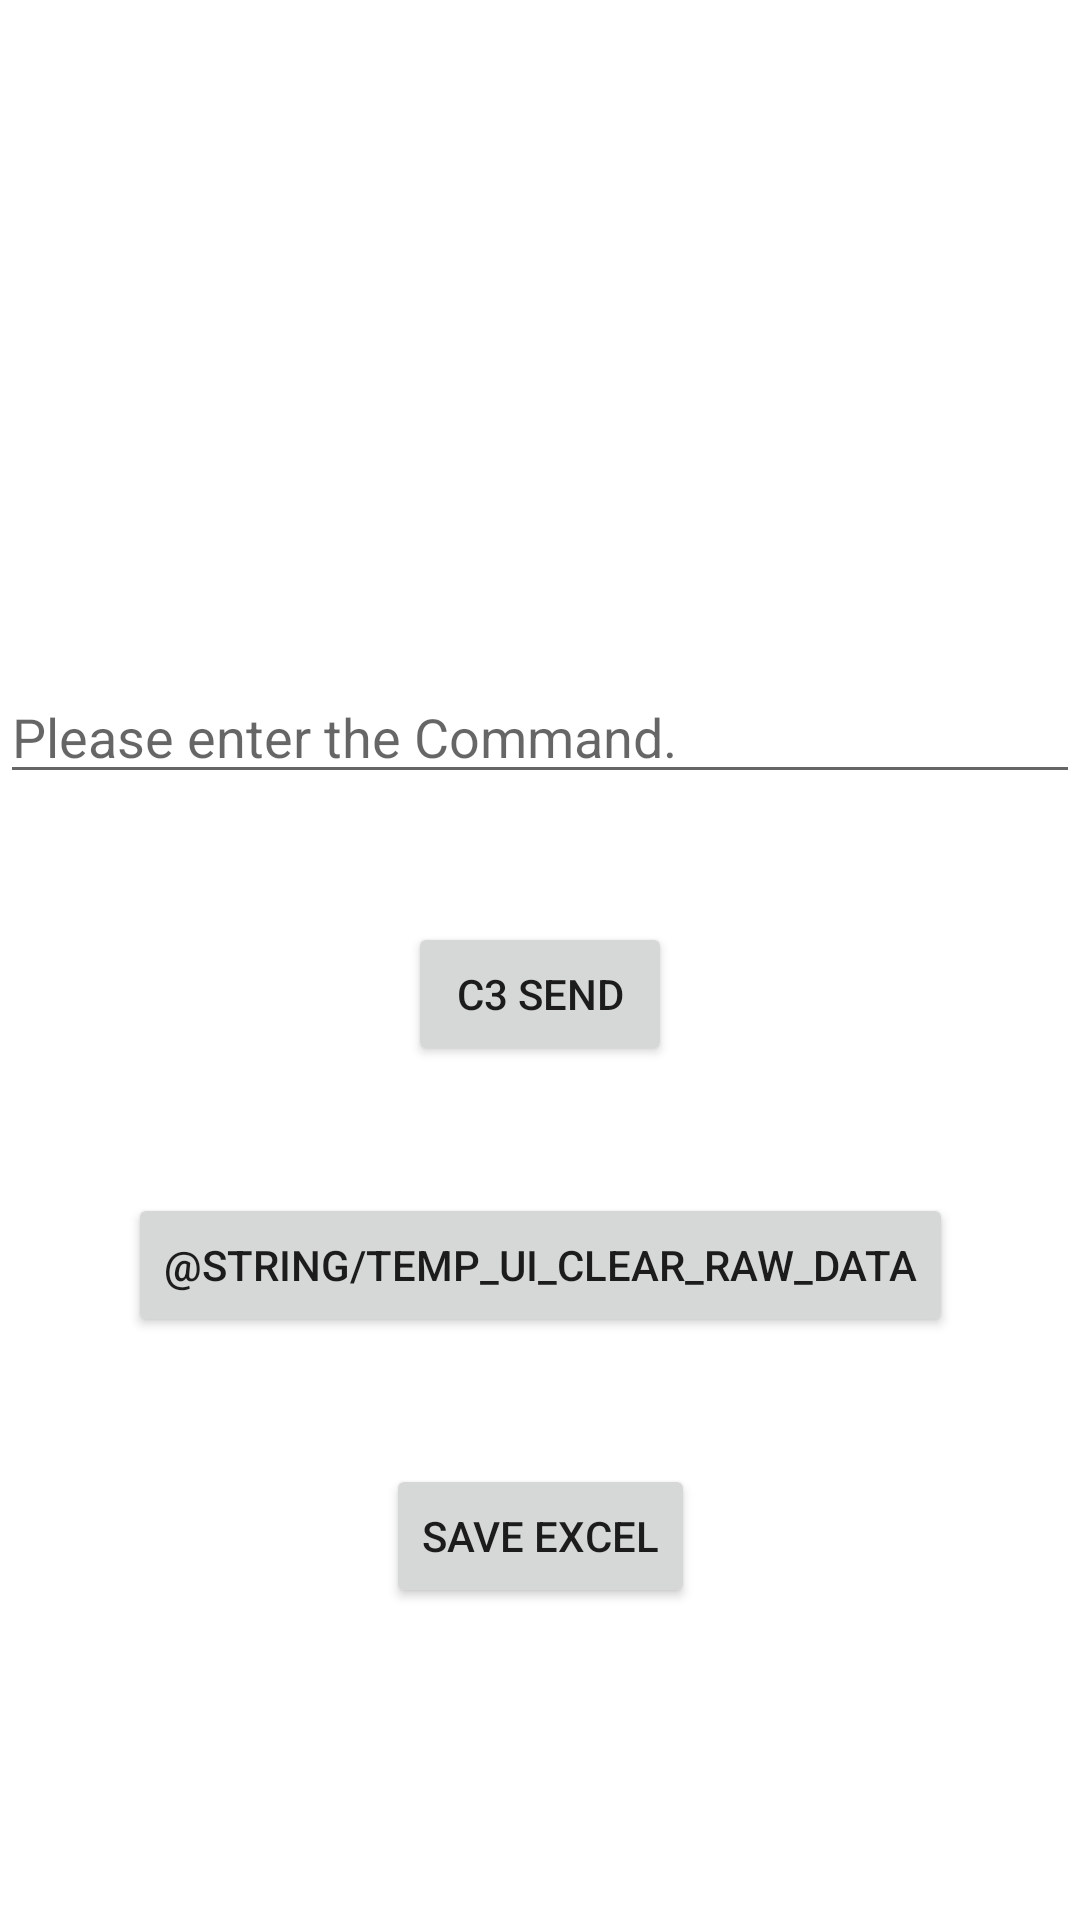

Here is an Android app screen rendered from its layout file. Give the layout XML and the strings, colors and styles it references.
<!-- AndroidManifest.xml: application theme Theme.MackayIRB -->
<!-- res/layout/fragment_temp_ui_2.xml -->
<?xml version="1.0" encoding="utf-8"?>
<androidx.constraintlayout.widget.ConstraintLayout
    xmlns:android="http://schemas.android.com/apk/res/android"
    xmlns:app="http://schemas.android.com/apk/res-auto"
    xmlns:tools="http://schemas.android.com/tools"
    android:layout_width="match_parent"
    android:layout_height="match_parent">

    <EditText
        android:id="@+id/Command_Edit"
        android:maxLines="1"
        android:inputType="text"
        android:hint="@string/Temp_Command_Hint"
        android:layout_width="match_parent"
        android:layout_height="wrap_content"
        app:layout_constraintTop_toTopOf="parent"
        app:layout_constraintEnd_toEndOf="parent"
        app:layout_constraintStart_toStartOf="parent"
        app:layout_constraintBottom_toTopOf="@+id/Save_File_Button" />

    <Button
        android:id="@+id/C3_Send_Button"
        android:layout_width="wrap_content"
        android:layout_height="wrap_content"
        android:text="@string/Temp_UI_C3"
        app:layout_constraintBottom_toTopOf="@+id/Clear_Raw_Data_Button"
        app:layout_constraintEnd_toEndOf="parent"
        app:layout_constraintStart_toStartOf="parent"
        app:layout_constraintTop_toBottomOf="@+id/Command_Edit" />

    <Button
        android:id="@+id/Clear_Raw_Data_Button"
        android:layout_width="wrap_content"
        android:layout_height="wrap_content"
        android:text="@string/Temp_UI_clear_raw_data"
        app:layout_constraintBottom_toTopOf="@+id/Save_File_Button"
        app:layout_constraintEnd_toEndOf="parent"
        app:layout_constraintStart_toStartOf="parent"
        app:layout_constraintTop_toBottomOf="@+id/C3_Send_Button" />

    <Button
        android:id="@+id/Save_File_Button"
        android:layout_width="wrap_content"
        android:layout_height="wrap_content"
        android:text="@string/Temp_UI_save_excel_file"
        app:layout_constraintBottom_toTopOf="@+id/TimeText"
        app:layout_constraintEnd_toEndOf="parent"
        app:layout_constraintStart_toStartOf="parent"
        app:layout_constraintTop_toBottomOf="@+id/Clear_Raw_Data_Button" />

    <TextView
        android:id="@+id/TimeText"
        android:layout_width="match_parent"
        android:layout_height="wrap_content"
        app:layout_constraintBottom_toBottomOf="parent"
        app:layout_constraintEnd_toEndOf="parent"
        app:layout_constraintStart_toStartOf="parent"
        app:layout_constraintTop_toBottomOf="@+id/Save_File_Button" />

</androidx.constraintlayout.widget.ConstraintLayout>
<!-- resources referenced by this layout -->
<resources>
  <string name="Temp_Command_Hint">Please enter the Command.</string>
  <string name="Temp_UI_C3">C3 Send</string>
  <string name="Temp_UI_save_excel_file">Save Excel</string>
  <style name="Theme.MackayIRB" parent="Theme.MaterialComponents.DayNight.NoActionBar">
          
          <item name="colorPrimary">@color/purple_500</item>
          <item name="colorPrimaryVariant">@color/purple_700</item>
          <item name="colorOnPrimary">@color/white</item>
          
          <item name="colorSecondary">@color/teal_200</item>
          <item name="colorSecondaryVariant">@color/teal_700</item>
          <item name="colorOnSecondary">@color/black</item>
          
          <item name="android:statusBarColor">?attr/colorPrimaryVariant</item>
          
      </style>
  <!-- not gathered from this repository: default colours our renderer supplied (Android Studio template values) -->
  <color name="purple_500">#FF6200EE</color>
  <color name="purple_700">#FF3700B3</color>
  <color name="teal_200">#FF03DAC5</color>
  <color name="teal_700">#FF018786</color>
  <color name="black">#FF000000</color>
  <color name="white">#FFFFFFFF</color>
</resources>
